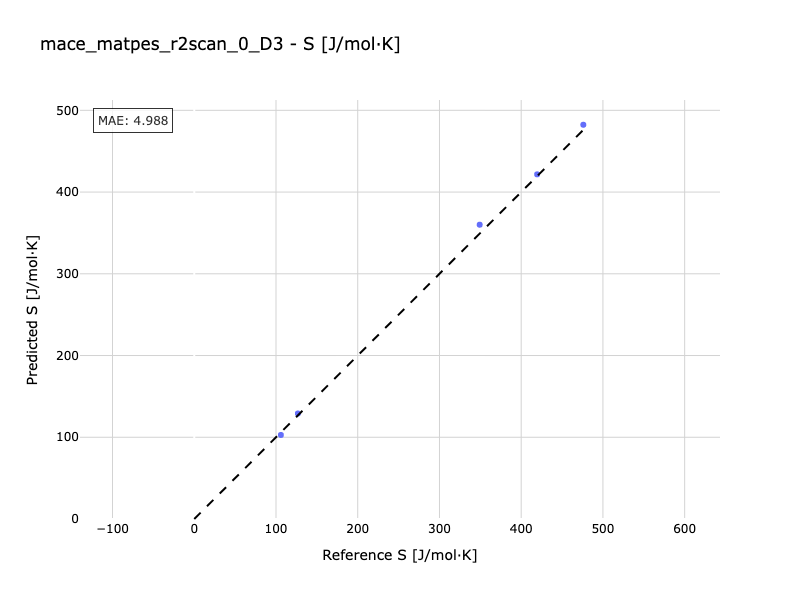

Values plotted in this chart, from the file beside it:
Reference, Predicted
106, 102.8
349.2, 360.1
126.7, 129.1
476, 482.4
419.5, 421.7
